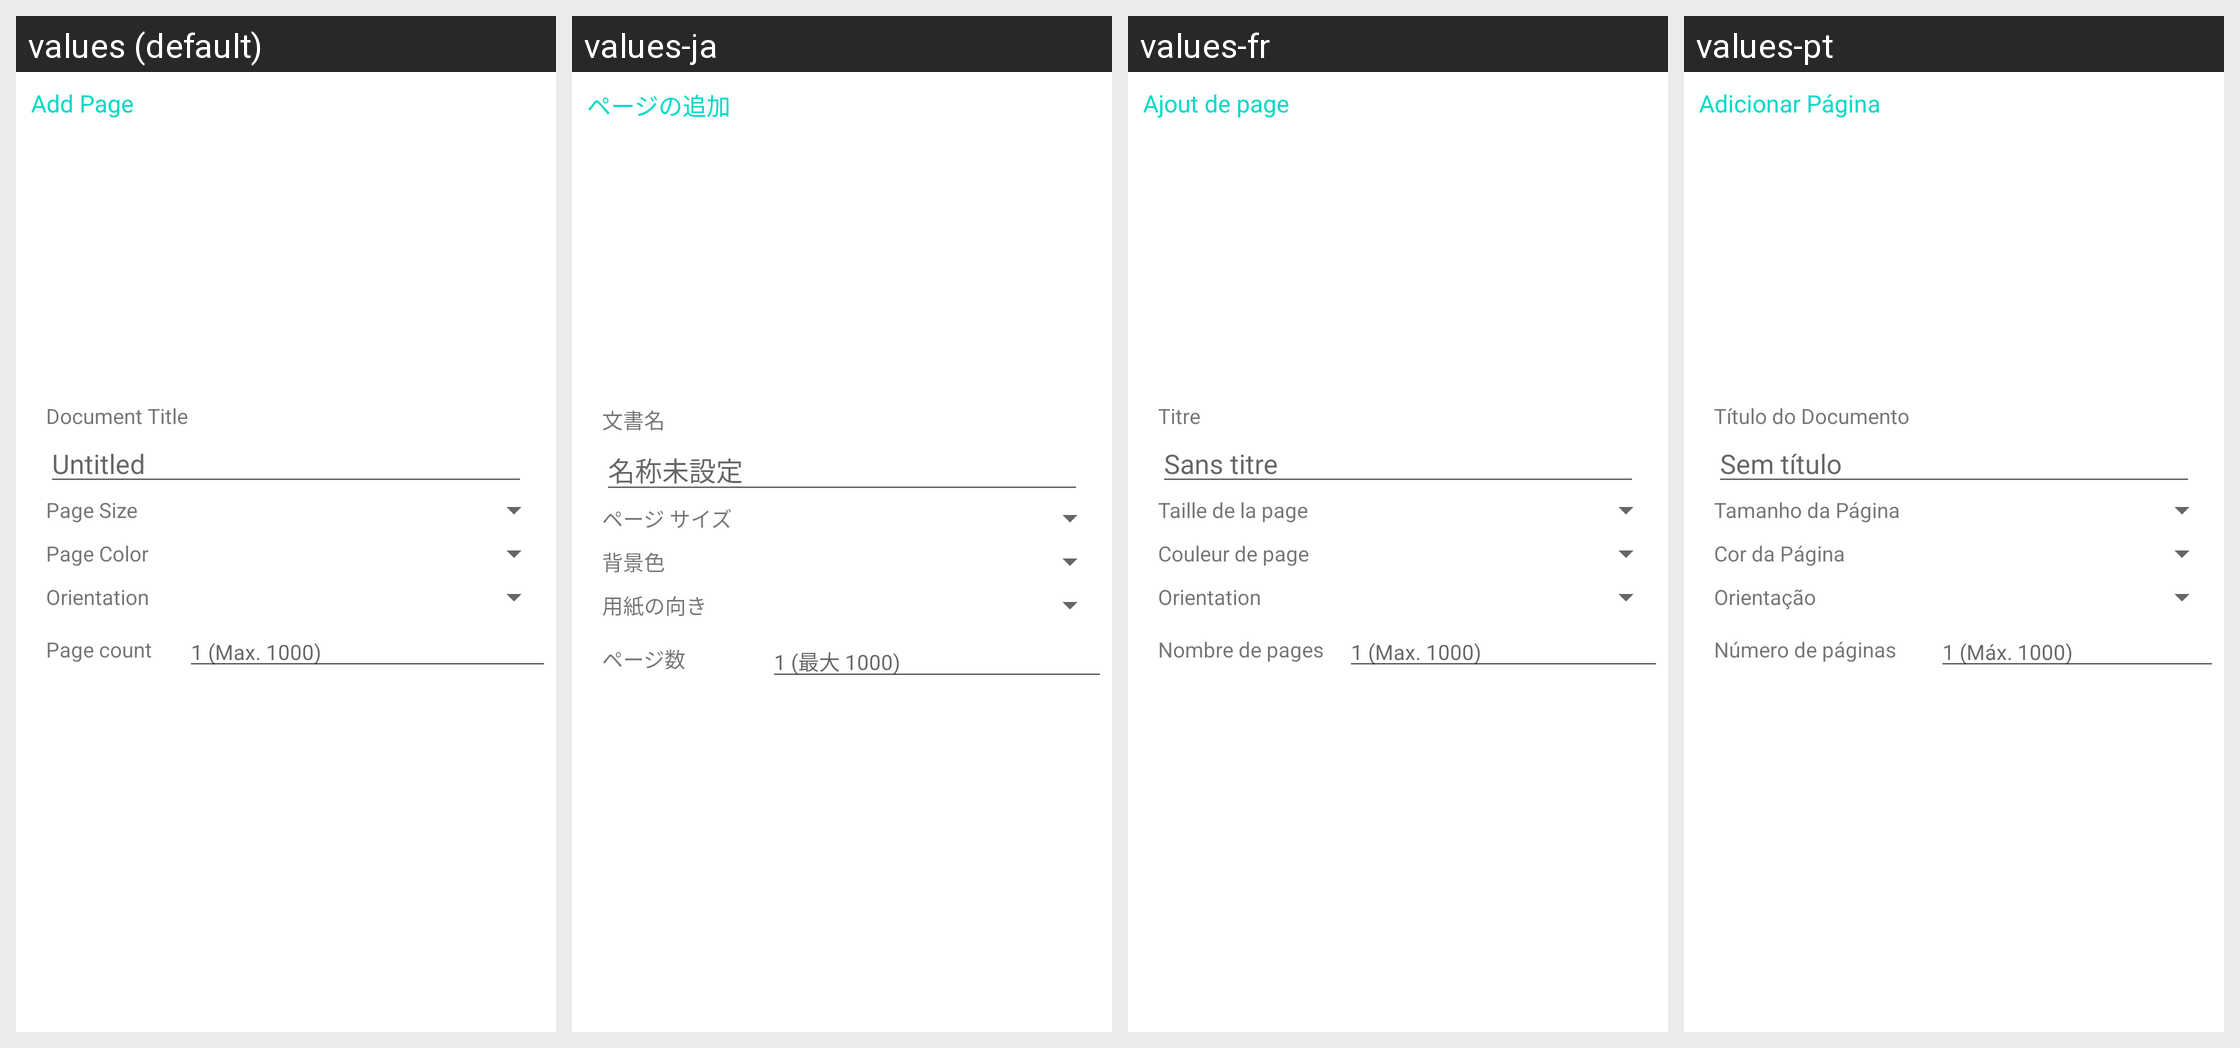

For this localized Android screen grid, give each drawn string resource with its value in every locale shown.
Android screen res/layout/fragment_add_page_dialog.xml rendered under 4 locales, left to right: values (default), values-ja, values-fr, values-pt. Device: Nexus 5 (rendered at 1080×1920; each locale shown at half size, 540×960, under a caption strip naming it); theme Theme.MaterialComponents.DayNight.NoActionBar.
Other locales in the repository, not shown: values-ar, values-ca, values-cs, values-da, values-de, values-es, values-fa, values-ga-rIE, values-gl, values-hi, values-hu, values-id, values-it, values-ko, values-nl, values-pl, values-pt-rBR, values-ru, values-tr, values-zh-rCN, values-zh-rHK.
Strings drawn on this screen, with the default value and each locale's value (text and hints the layout hard-codes, and strings that could not be matched under every locale, appear in the picture but are not listed):

dialog_add_page_title
  values: Add Page
  values-ja: ページの追加
  values-fr: Ajout de page
  values-pt: Adicionar Página

dialog_add_page_document_title
  values: Document Title
  values-ja: 文書名
  values-fr: Titre
  values-pt: Título do Documento

empty_title
  values: Untitled
  values-ja: 名称未設定
  values-fr: Sans titre
  values-pt: Sem título

dialog_add_page_page_size
  values: Page Size
  values-ja: ページ サイズ
  values-fr: Taille de la page
  values-pt: Tamanho da Página

dialog_add_page_color
  values: Page Color
  values-ja: 背景色
  values-fr: Couleur de page
  values-pt: Cor da Página

dialog_add_page_orientation
  values: Orientation
  values-ja: 用紙の向き
  values-fr: Orientation
  values-pt: Orientação

dialog_add_page_num_pages
  values: Page count
  values-ja: ページ数
  values-fr: Nombre de pages
  values-pt: Número de páginas

dialog_add_page_num_pages_hint
  values: 1 (Max. 1000)
  values-ja: 1 (最大 1000)
  values-fr: 1 (Max. 1000)
  values-pt: 1 (Máx. 1000)
